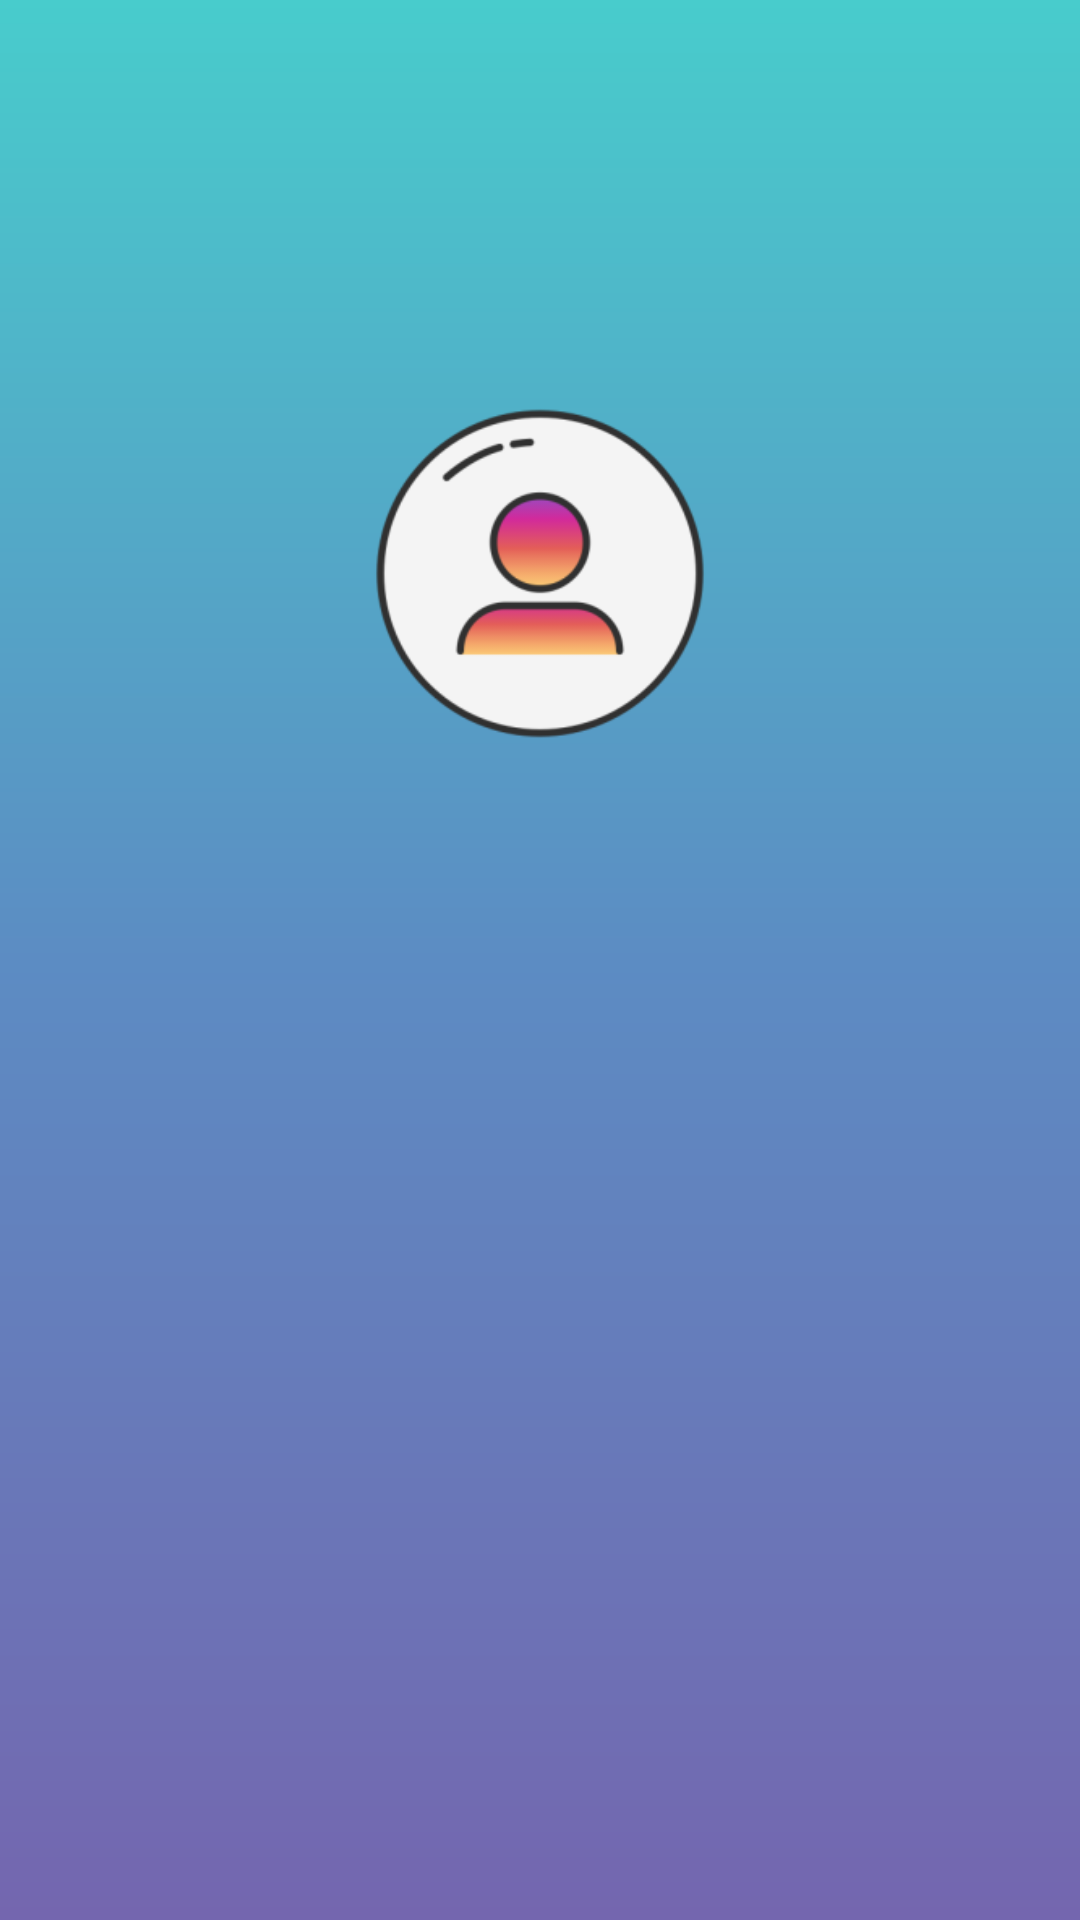

Reconstruct the res/layout file that produces this screen, plus the resources it refers to.
<!-- AndroidManifest.xml: application theme Theme.Vavadoge -->
<!-- res/layout/activity_show_firends_profile.xml -->
<?xml version="1.0" encoding="UTF-8"?>
<LinearLayout xmlns:app="http://schemas.android.com/apk/res-auto"
    android:layout_height="match_parent"
    android:layout_width="match_parent"
    xmlns:tools="http://schemas.android.com/tools"
    android:background="@drawable/gradient"
    android:orientation="vertical"
    tools:context=".OneFriendProfile"
    xmlns:android="http://schemas.android.com/apk/res/android">

    <TextView
        android:layout_marginTop="50dp"
        android:layout_height="wrap_content"
        android:layout_width="fill_parent"
        android:textColor="@android:color/white"
        android:padding="10dip"
        android:gravity="center_horizontal"
        android:textStyle="bold"
        android:textSize="25dip"
        android:id="@+id/text_friends_profile"
        />

    <ImageView
        android:id="@+id/picture_friends"
        android:layout_width="match_parent"
        android:layout_height="175dp"
        android:layout_gravity="center"
        android:src="@mipmap/ic_profile_foreground" />

    <TextView
        android:id="@+id/textView16"
        android:layout_width="match_parent"
        android:layout_height="wrap_content"
        android:gravity="center"
        android:textColor="@color/white"
        android:visibility="invisible"
        android:fontFamily="@font/abeezee"
        android:text="You do not have any debts and your friend is not in debt to you " />

    <RelativeLayout
        android:layout_width="match_parent"
        android:layout_height="wrap_content"
        android:layout_marginTop="10dp"
        android:paddingLeft="16dp"
        android:paddingRight="16dp"
        app:layout_constraintTop_toTopOf="parent"
        tools:layout_editor_absoluteX="0dp">

        <androidx.recyclerview.widget.RecyclerView
            android:id="@+id/listViewOneFriendProfile"
            android:layout_width="match_parent"
            android:layout_height="match_parent"
            android:layout_marginTop="15dp" />
    </RelativeLayout>

</LinearLayout>
<!-- resources referenced by this layout -->
<resources>
  <color name="white">#FFFFFFFF</color>
  <!-- drawable gradient (drawable) -->
  <?xml version="1.0" encoding="utf-8"?>
  <shape xmlns:android="http://schemas.android.com/apk/res/android"
      android:shape="rectangle">
      <gradient
          android:endColor="@color/first"
          android:centerColor="@color/third"
          android:startColor="@color/fourth"
          android:type="linear"
          android:angle="90"
          />
  
  </shape>
  <!-- mipmap ic_profile_foreground: png bitmap (mipmap-hdpi, 4706 bytes) -->
  <style name="Theme.Vavadoge" parent="Theme.MaterialComponents.DayNight.DarkActionBar">
          
          <item name="colorPrimary">@color/purple_500</item>
          <item name="colorPrimaryVariant">@color/purple_700</item>
          <item name="colorOnPrimary">@color/white</item>
          
          <item name="colorSecondary">@color/teal_200</item>
          <item name="colorSecondaryVariant">@color/teal_700</item>
          <item name="colorOnSecondary">@color/black</item>
          
          <item name="android:statusBarColor" tools:targetApi="l">?attr/colorPrimaryVariant</item>
          
      </style>
  <color name="first">#48cccc</color>
  <color name="third">#5c8cc3</color>
  <color name="fourth">#7466af</color>
  <color name="purple_500">#FF6200EE</color>
  <color name="purple_700">#FF3700B3</color>
  <color name="teal_200">#FF03DAC5</color>
  <color name="teal_700">#FF018786</color>
  <color name="black">#FF000000</color>
</resources>
